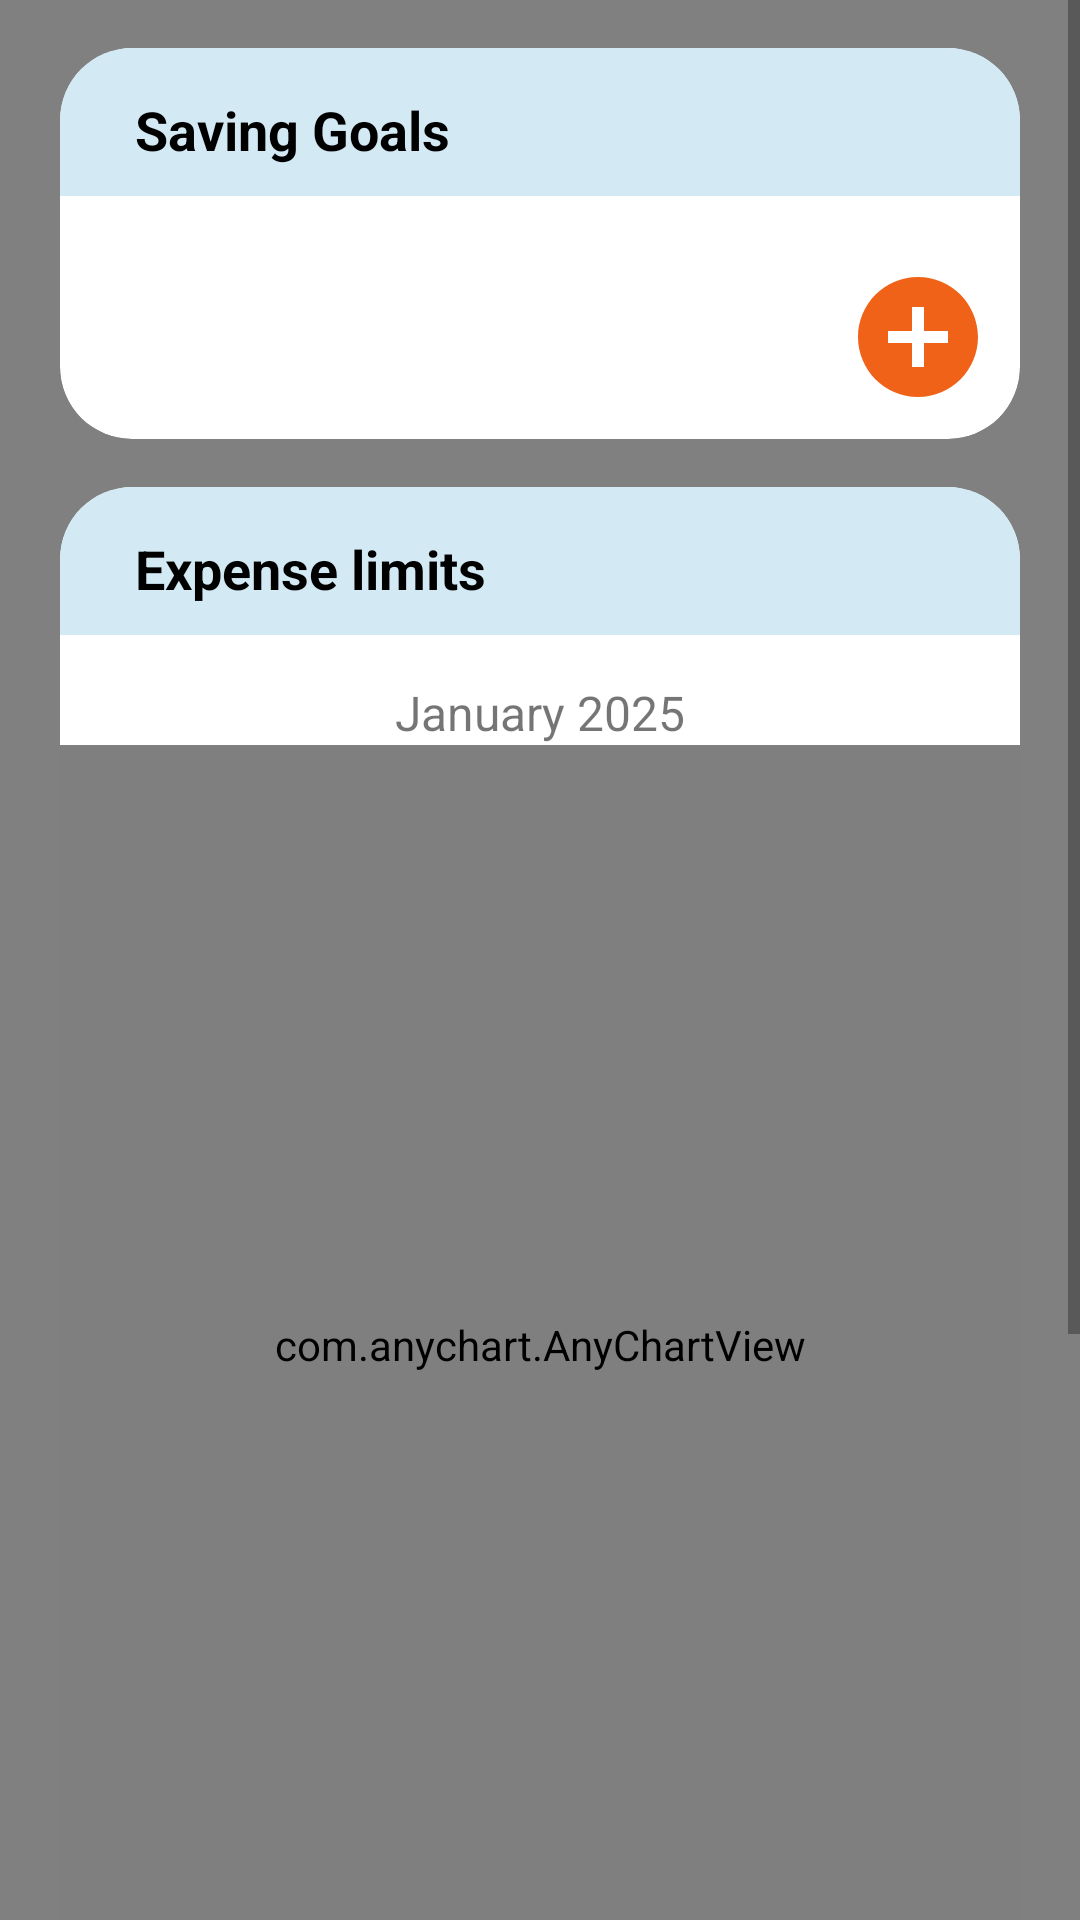

Reconstruct the res/layout file that produces this screen, plus the resources it refers to.
<!-- AndroidManifest.xml: application theme Theme.BudgetApp -->
<!-- res/layout/fragment_budget.xml -->
<?xml version="1.0" encoding="utf-8"?>
<androidx.constraintlayout.widget.ConstraintLayout xmlns:android="http://schemas.android.com/apk/res/android"
    xmlns:app="http://schemas.android.com/apk/res-auto"
    xmlns:tools="http://schemas.android.com/tools"
    android:layout_width="match_parent"
    android:layout_height="match_parent"
    tools:context=".ui.budget.budgetFragment"
    android:background="@color/gray">

    <ScrollView
        android:layout_width="match_parent"
        android:layout_height="match_parent"
        app:layout_constraintTop_toTopOf="parent"
        app:layout_constraintBottom_toBottomOf="parent"
        app:layout_constraintStart_toStartOf="parent"
        app:layout_constraintEnd_toEndOf="parent">


        <LinearLayout
            android:layout_width="match_parent"
            android:layout_height="wrap_content"
            android:orientation="vertical"
            android:paddingBottom="200dp">

            <androidx.cardview.widget.CardView
                android:id="@+id/cardViewSavingGoals"
                android:layout_width="match_parent"
                android:layout_height="wrap_content"
                android:layout_marginTop="16dp"
                android:backgroundTint="#FFFFFF"
                app:cardElevation="0dp"
                app:cardCornerRadius="24dp"
                app:layout_constraintTop_toBottomOf="@id/vpAccountBalances"
                app:layout_constraintStart_toStartOf="parent"
                app:layout_constraintEnd_toEndOf="parent"
                android:layout_marginLeft="20dp"
                android:layout_marginRight="20dp">


                <LinearLayout
                    android:layout_width="match_parent"
                    android:layout_height="wrap_content"
                    android:orientation="vertical">

                    
                    <TextView
                        android:layout_width="match_parent"
                        android:layout_height="wrap_content"
                        android:textSize="18sp"
                        android:textStyle="bold"
                        android:textColor="#000000"
                        android:background="#D3EAF5"
                        android:paddingStart="25dp"
                        android:paddingEnd="25dp"
                        android:paddingTop="15dp"
                        android:paddingBottom="10dp"
                        android:text="Saving Goals" />


                    <androidx.recyclerview.widget.RecyclerView
                        android:id="@+id/recyclerViewSavingGoals"
                        android:layout_width="match_parent"
                        android:layout_height="wrap_content"
                        android:layout_marginTop="8dp"/>

                    
                    <ImageView
                        android:id="@+id/btnAddSavingGoal"
                        android:layout_width="48dp"
                        android:layout_height="48dp"
                        android:layout_gravity="end"
                        android:layout_marginTop="15dp"
                        android:layout_marginBottom="10dp"
                        android:layout_marginRight="10dp"
                        android:background="@android:color/transparent"
                        android:contentDescription="Add goal"
                        android:src="@drawable/ic_add" />

                </LinearLayout>

            </androidx.cardview.widget.CardView>

            <androidx.cardview.widget.CardView
            android:id="@+id/cardExpenseLimit"
            android:layout_width="match_parent"
            android:layout_height="wrap_content"
            android:layout_marginTop="16dp"
            android:backgroundTint="#FFFFFF"
            app:cardElevation="0dp"
            app:cardCornerRadius="24dp"
            app:layout_constraintTop_toBottomOf="@id/vpAccountBalances"
            app:layout_constraintStart_toStartOf="parent"
            app:layout_constraintEnd_toEndOf="parent"
            android:layout_marginLeft="20dp"
            android:layout_marginRight="20dp">


                <LinearLayout
                    android:layout_width="match_parent"
                    android:layout_height="wrap_content"
                    android:orientation="vertical">

                    
                    <TextView
                        android:layout_width="match_parent"
                        android:layout_height="wrap_content"
                        android:textSize="18sp"
                        android:textStyle="bold"
                        android:textColor="#000000"
                        android:background="#D3EAF5"
                        android:paddingStart="25dp"
                        android:paddingEnd="25dp"
                        android:paddingTop="15dp"
                        android:paddingBottom="10dp"
                        android:text="Expense limits" />
                    <LinearLayout
                        android:layout_width="match_parent"
                        android:layout_height="wrap_content"
                        android:orientation="horizontal"
                        android:gravity="center_vertical"
                        android:paddingTop="15dp"
                        android:paddingStart="15dp"
                        android:paddingEnd="15dp">
                        <ImageButton
                            android:id="@+id/btnPrevMonth"
                            android:layout_width="wrap_content"
                            android:layout_height="wrap_content"
                            android:src="@drawable/ic_back_arrow"
                            android:background="@android:color/transparent"
                            android:contentDescription="Go back"/>

                        <TextView
                            android:id="@+id/tvMonthYear"
                            android:layout_width="wrap_content"
                            android:layout_height="wrap_content"
                            android:text="January 2025"
                            android:textSize="16sp"
                            android:layout_marginHorizontal="8dp"
                            android:layout_weight="1"
                            android:gravity="center"/>
                        <ImageButton
                            android:id="@+id/btnNextMonth"
                            android:layout_width="wrap_content"
                            android:layout_height="wrap_content"
                            android:src="@drawable/ic_forward_arrow"
                            android:background="@android:color/transparent"
                            android:contentDescription="Go forward"/>


                    </LinearLayout>

                    <com.anychart.AnyChartView
                        android:id="@+id/chartExpenseLimit"
                        android:layout_width="match_parent"
                        android:layout_height="400dp"/>


                    
                    <ImageView
                        android:id="@+id/btnAddExpenseLimit"
                        android:layout_width="48dp"
                        android:layout_height="48dp"
                        android:layout_gravity="end"
                        android:layout_marginTop="15dp"
                        android:layout_marginBottom="10dp"
                        android:layout_marginRight="10dp"
                        android:background="@android:color/transparent"
                        android:contentDescription="Add goal"
                        android:src="@drawable/ic_add" />
                </LinearLayout>
            </androidx.cardview.widget.CardView>

        </LinearLayout>
    </ScrollView>
</androidx.constraintlayout.widget.ConstraintLayout>
<!-- resources referenced by this layout -->
<resources>
  <color name="gray">#FF808080</color>
  <!-- drawable ic_add (drawable) -->
  <vector xmlns:android="http://schemas.android.com/apk/res/android" android:height="24dp" android:tint="#EF6217" android:viewportHeight="24" android:viewportWidth="24" android:width="24dp">
        
      <path android:fillColor="@android:color/white" android:pathData="M12,2C6.48,2 2,6.48 2,12s4.48,10 10,10 10,-4.48 10,-10S17.52,2 12,2zM17,13h-4v4h-2v-4L7,13v-2h4L11,7h2v4h4v2z"/>
      
  </vector>
  <style name="Theme.BudgetApp" parent="Theme.MaterialComponents.DayNight.DarkActionBar">
  
          
          <item name="colorPrimary">@color/purple_500</item>
          <item name="colorPrimaryVariant">@color/purple_700</item>
          <item name="colorOnPrimary">@color/white</item>
          
          <item name="colorSecondary">@color/teal_200</item>
          <item name="colorSecondaryVariant">@color/teal_700</item>
          <item name="colorOnSecondary">@color/black</item>
          
          <item name="android:statusBarColor">?attr/colorPrimaryVariant</item>
          
      </style>
  <color name="purple_500">#FF6200EE</color>
  <color name="purple_700">#FF3700B3</color>
  <color name="white">#FFFFFFFF</color>
  <color name="teal_200">#FF03DAC5</color>
  <color name="teal_700">#FF018786</color>
  <color name="black">#FF000000</color>
</resources>
